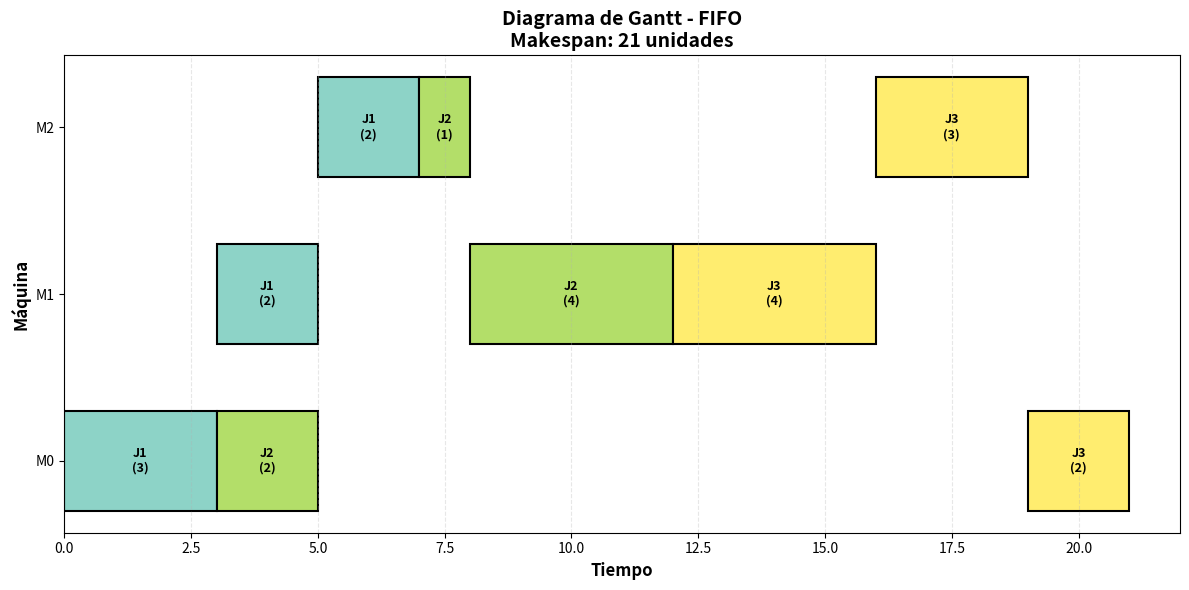
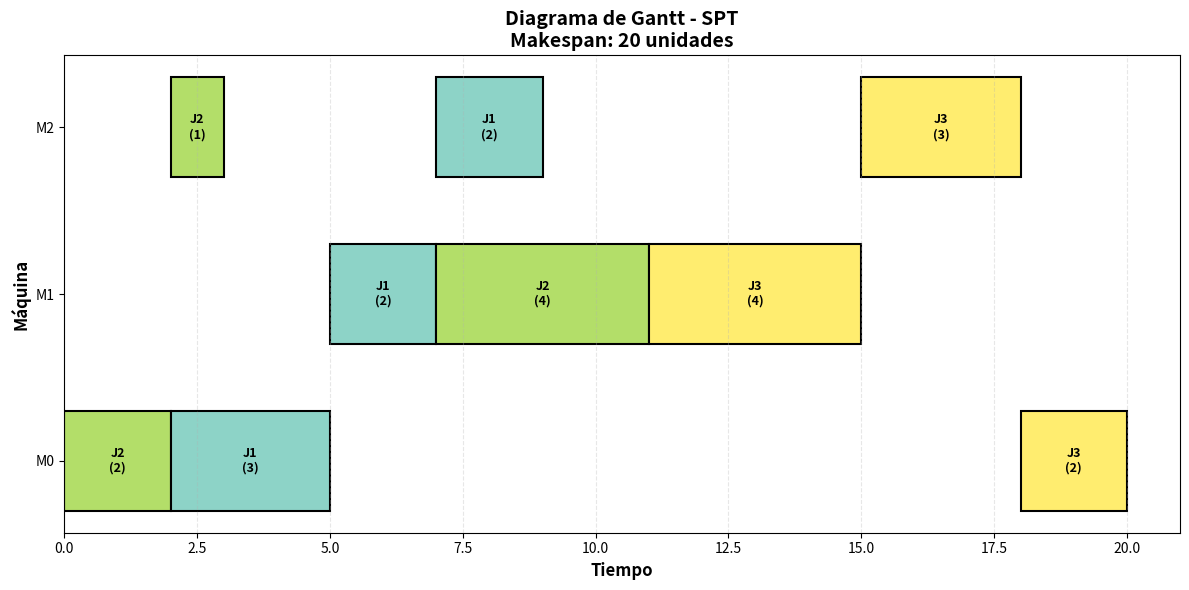
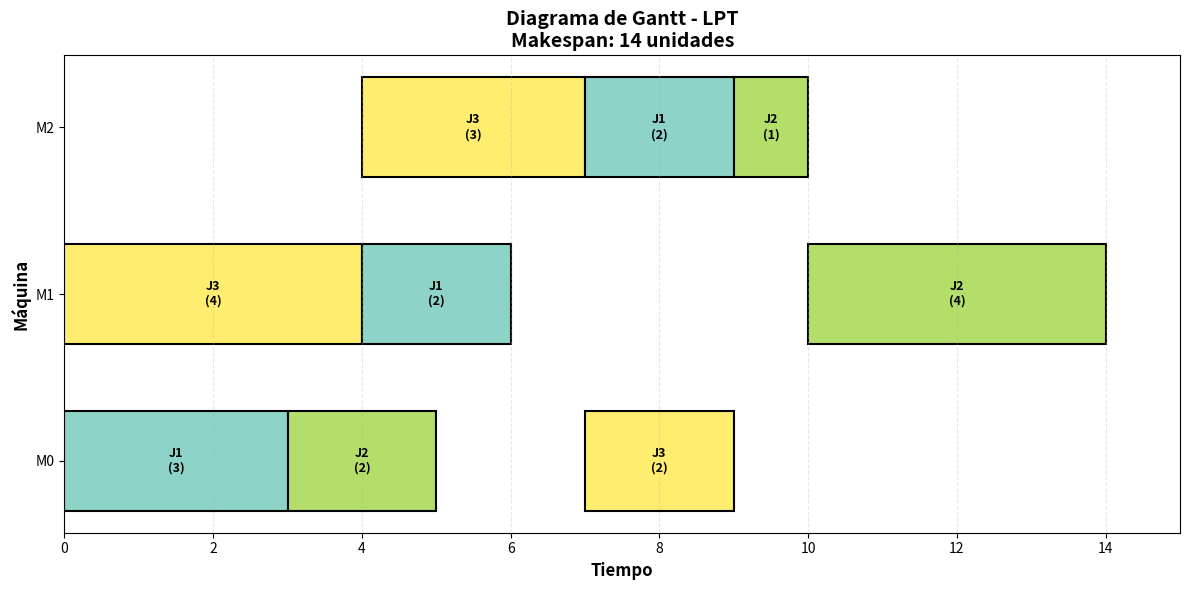
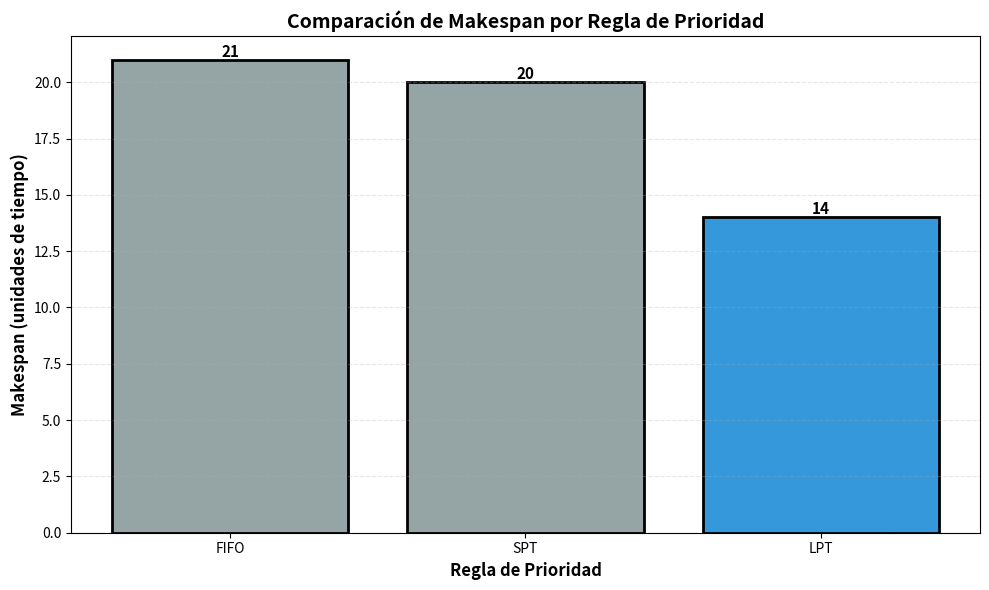

Here is the Python script that generated these plots, in order:
import matplotlib.pyplot as plt
import numpy as np
from typing import List, Tuple, Dict

class JSSPSolver:
    """
    Resuelve el Job Shop Scheduling Problem usando reglas de prioridad.
    """
    
    def __init__(self, jobs: List[List[Tuple[int, int]]]):
        """
        Inicializa el solver con la instancia del problema.
        
        Args:
            jobs: Lista de trabajos. Cada trabajo es una lista de tuplas (máquina, tiempo)
                  Ejemplo: [[(0, 3), (1, 2)], [(1, 4), (0, 1)]]
        """
        self.jobs = jobs
        self.num_jobs = len(jobs)
        self.num_machines = max(max(op[0] for op in job) for job in jobs) + 1
        
    def solve(self, rule: str = 'FIFO') -> Tuple[List[Dict], int]:
        """
        Resuelve el JSSP usando la regla de prioridad especificada.
        
        Args:
            rule: Regla de prioridad ('FIFO', 'SPT', 'LPT')
            
        Returns:
            Tupla con (schedule, makespan)
            schedule: Lista de operaciones programadas
            makespan: Tiempo total de finalización
        """
        # Estructuras de datos para el scheduling
        schedule = []  # Operaciones programadas

        # Arregkos de control
        machine_available = [0] * self.num_machines  # Tiempo disponible de cada máquina
        job_progress = [0] * self.num_jobs  # Próxima operación de cada trabajo
        job_available = [0] * self.num_jobs  # Tiempo disponible de cada trabajo
        
        # Total de operaciones a programar (3 + 3 + 3 = 9)
        total_operations = sum(len(job) for job in self.jobs)
        
        # Bucle principal: programar todas las operaciones
        while len(schedule) < total_operations:
            # Paso 1: Identificar operaciones disponibles
            available_ops = []
            
            for job_id in range(self.num_jobs): # J1, J2, J3
                op_index = job_progress[job_id] # Que operacion sigue?
                
                # Verificar si el trabajo tiene operaciones pendientes
                if op_index < len(self.jobs[job_id]):
                    machine, duration = self.jobs[job_id][op_index]

                    # Agregar a disponibles
                    available_ops.append({
                        'job': job_id,
                        'operation': op_index,
                        'machine': machine,
                        'duration': duration,
                        'job_ready_time': job_available[job_id]
                    })
            
            if not available_ops:
                break
            
            # Paso 2: Aplicar regla de prioridad para seleccionar operación
            selected_op = self._select_operation(available_ops, rule)
            
            # Paso 3: Calcular tiempos de inicio y fin
            # La operación inicia cuando AMBOS estén disponibles
            start_time = max(
                machine_available[selected_op['machine']],  # Máquina disponible
                job_available[selected_op['job']]           # Trabajo disponible
            )
            end_time = start_time + selected_op['duration']
            
            # Paso 4: Programar la operación
            schedule.append({
                'job': selected_op['job'],
                'operation': selected_op['operation'],
                'machine': selected_op['machine'],
                'start': start_time,
                'end': end_time,
                'duration': selected_op['duration']
            })
            
            # Paso 5: Actualizar disponibilidad
            machine_available[selected_op['machine']] = end_time
            job_available[selected_op['job']] = end_time
            job_progress[selected_op['job']] += 1
        
        # Calcular makespan (tiempo máximo de finalización)
        makespan = max(op['end'] for op in schedule)
        
        return schedule, makespan
    
    def _select_operation(self, available_ops: List[Dict], rule: str) -> Dict:
        """
        Selecciona una operación según la regla de prioridad.
        
        Args:
            available_ops: Lista de operaciones disponibles
            rule: Regla de prioridad ('FIFO', 'SPT', 'LPT')
            
        Returns:
            Operación seleccionada
        """
        if rule == 'FIFO':
            # First In First Out: seleccionar la primera en la lista
            return available_ops[0]
        
        elif rule == 'SPT':
            # Shortest Processing Time: seleccionar la de menor duración
            return min(available_ops, key=lambda op: op['duration'])
        
        elif rule == 'LPT':
            # Longest Processing Time: seleccionar la de mayor duración
            return max(available_ops, key=lambda op: op['duration'])
        
        else:
            raise ValueError(f"Regla desconocida: {rule}")
    
    def print_schedule(self, schedule: List[Dict], makespan: int, rule: str):
        """
        Imprime el schedule de forma legible.
        """
        print(f"\n{'='*60}")
        print(f"REGLA: {rule}")
        print(f"{'='*60}")
        print(f"Makespan: {makespan} unidades de tiempo\n")
        
        # Ordenar por máquina y tiempo de inicio
        schedule_sorted = sorted(schedule, key=lambda x: (x['machine'], x['start']))
        
        print(f"{'Máquina':<10} {'Trabajo':<10} {'Operación':<12} {'Inicio':<10} {'Fin':<10} {'Duración':<10}")
        print("-" * 60)
        
        for op in schedule_sorted:
            print(f"M{op['machine']:<9} J{op['job']+1:<9} Op{op['operation']+1:<11} "
                  f"{op['start']:<10} {op['end']:<10} {op['duration']:<10}")
    
    def plot_gantt(self, schedule: List[Dict], makespan: int, rule: str):
        """
        Genera un diagrama de Gantt para visualizar el schedule.
        """
        fig, ax = plt.subplots(figsize=(12, 6))
        
        # Colores para cada trabajo
        colors = plt.cm.Set3(np.linspace(0, 1, self.num_jobs))
        
        # Dibujar cada operación
        for op in schedule:
            machine = op['machine']
            start = op['start']
            duration = op['duration']
            job = op['job']
            
            # Dibujar barra
            ax.barh(machine, duration, left=start, height=0.6, 
                   color=colors[job], edgecolor='black', linewidth=1.5)
            
            # Añadir etiqueta
            ax.text(start + duration/2, machine, f"J{job+1}\n({duration})", 
                   ha='center', va='center', fontweight='bold', fontsize=9)
        
        # Configurar ejes
        ax.set_xlabel('Tiempo', fontsize=12, fontweight='bold')
        ax.set_ylabel('Máquina', fontsize=12, fontweight='bold')
        ax.set_title(f'Diagrama de Gantt - {rule}\nMakespan: {makespan} unidades', 
                    fontsize=14, fontweight='bold')
        
        ax.set_yticks(range(self.num_machines))
        ax.set_yticklabels([f'M{i}' for i in range(self.num_machines)])
        ax.set_xlim(0, makespan + 1)
        ax.grid(axis='x', alpha=0.3, linestyle='--')
        
        plt.tight_layout()
        plt.savefig(f'gantt_{rule}.png', dpi=300, bbox_inches='tight')
        print(f"Diagrama guardado como: gantt_{rule}.png")


def compare_rules(jobs: List[List[Tuple[int, int]]]):
    """
    Compara las tres reglas de prioridad y muestra resultados.
    """
    print("\n" + "="*70)
    print(" "*15 + "COMPARACIÓN DE REGLAS DE PRIORIDAD")
    print(" "*20 + "Job Shop Scheduling Problem")
    print("="*70)
    
    # Mostrar instancia
    print("\nINSTANCIA DEL PROBLEMA (3 trabajos × 3 máquinas):")
    print("-" * 70)
    for i, job in enumerate(jobs):
        operations = " → ".join([f"M{m}({t})" for m, t in job])
        print(f"Trabajo {i+1}: {operations}")
    
    # Resolver con cada regla
    rules = ['FIFO', 'SPT', 'LPT']
    results = {}
    
    solver = JSSPSolver(jobs)
    
    # Aqui se ejecuta cada regla
    for rule in rules:
        # Resolver con esta regla especifica
        schedule, makespan = solver.solve(rule) # llamada independiente

        # Guardar resultados de eesta regla
        results[rule] = {
            'schedule': schedule,
            'makespan': makespan
        }

        # Imprimir resultados de esta regla
        solver.print_schedule(schedule, makespan, rule)
    
    # Resumen comparativo
    print(f"\n{'='*70}")
    print(" "*25 + "RESUMEN COMPARATIVO")
    print(f"{'='*70}\n")
    print(f"{'Regla':<15} {'Makespan':<15} {'Diferencia vs Mejor':<20}")
    print("-" * 70)
    
    best_makespan = min(r['makespan'] for r in results.values())
    
    for rule in rules:
        makespan = results[rule]['makespan']
        diff = makespan - best_makespan
        diff_str = f"+{diff}" if diff > 0 else "ÓPTIMO"
        print(f"{rule:<15} {makespan:<15} {diff_str:<20}")
    
    # Identificar mejor regla
    best_rule = min(results, key=lambda r: results[r]['makespan'])
    print(f"\n MEJOR REGLA: {best_rule} con makespan = {results[best_rule]['makespan']}")
    
    # Generar gráficas
    print(f"\n{'='*70}")
    print("Generando diagramas de Gantt...")
    print(f"{'='*70}")
    
    for rule in rules:
        solver.plot_gantt(results[rule]['schedule'], results[rule]['makespan'], rule)
    
    # Gráfica comparativa de makespans
    plt.figure(figsize=(10, 6))
    makespans = [results[rule]['makespan'] for rule in rules]
    colors_bar = ['#3498db' if ms == min(makespans) else '#95a5a6' for ms in makespans]
    
    bars = plt.bar(rules, makespans, color=colors_bar, edgecolor='black', linewidth=2)
    plt.xlabel('Regla de Prioridad', fontsize=12, fontweight='bold')
    plt.ylabel('Makespan (unidades de tiempo)', fontsize=12, fontweight='bold')
    plt.title('Comparación de Makespan por Regla de Prioridad', fontsize=14, fontweight='bold')
    plt.grid(axis='y', alpha=0.3, linestyle='--')
    
    # Añadir valores en las barras
    for bar, makespan in zip(bars, makespans):
        height = bar.get_height()
        plt.text(bar.get_x() + bar.get_width()/2., height,
                f'{makespan}', ha='center', va='bottom', fontweight='bold', fontsize=11)
    
    plt.tight_layout()
    plt.savefig('comparacion_makespans.png', dpi=300, bbox_inches='tight')
    print("Gráfica comparativa guardada como: comparacion_makespans.png")
    
    return results


# ========== PROGRAMA PRINCIPAL ==========

if __name__ == "__main__":
    # Definir instancia 3×3
    # Formato: [(máquina, tiempo), (máquina, tiempo), ...]
    
    jobs = [
        [(0, 3), (1, 2), (2, 2)],  # Trabajo 1: M0(3) → M1(2) → M2(2)
        [(0, 2), (2, 1), (1, 4)],  # Trabajo 2: M0(2) → M2(1) → M1(4)
        [(1, 4), (2, 3), (0, 2)]   # Trabajo 3: M1(4) → M2(3) → M0(2)
    ]
    
    # Ejecutar comparación
    results = compare_rules(jobs)
    
    print("\n" + "="*70)
    print("Simulación completada exitosamente")
    print("="*70)
    
    # Mostrar gráficas (comentar para que no se abran automáticamente)
    #plt.show()